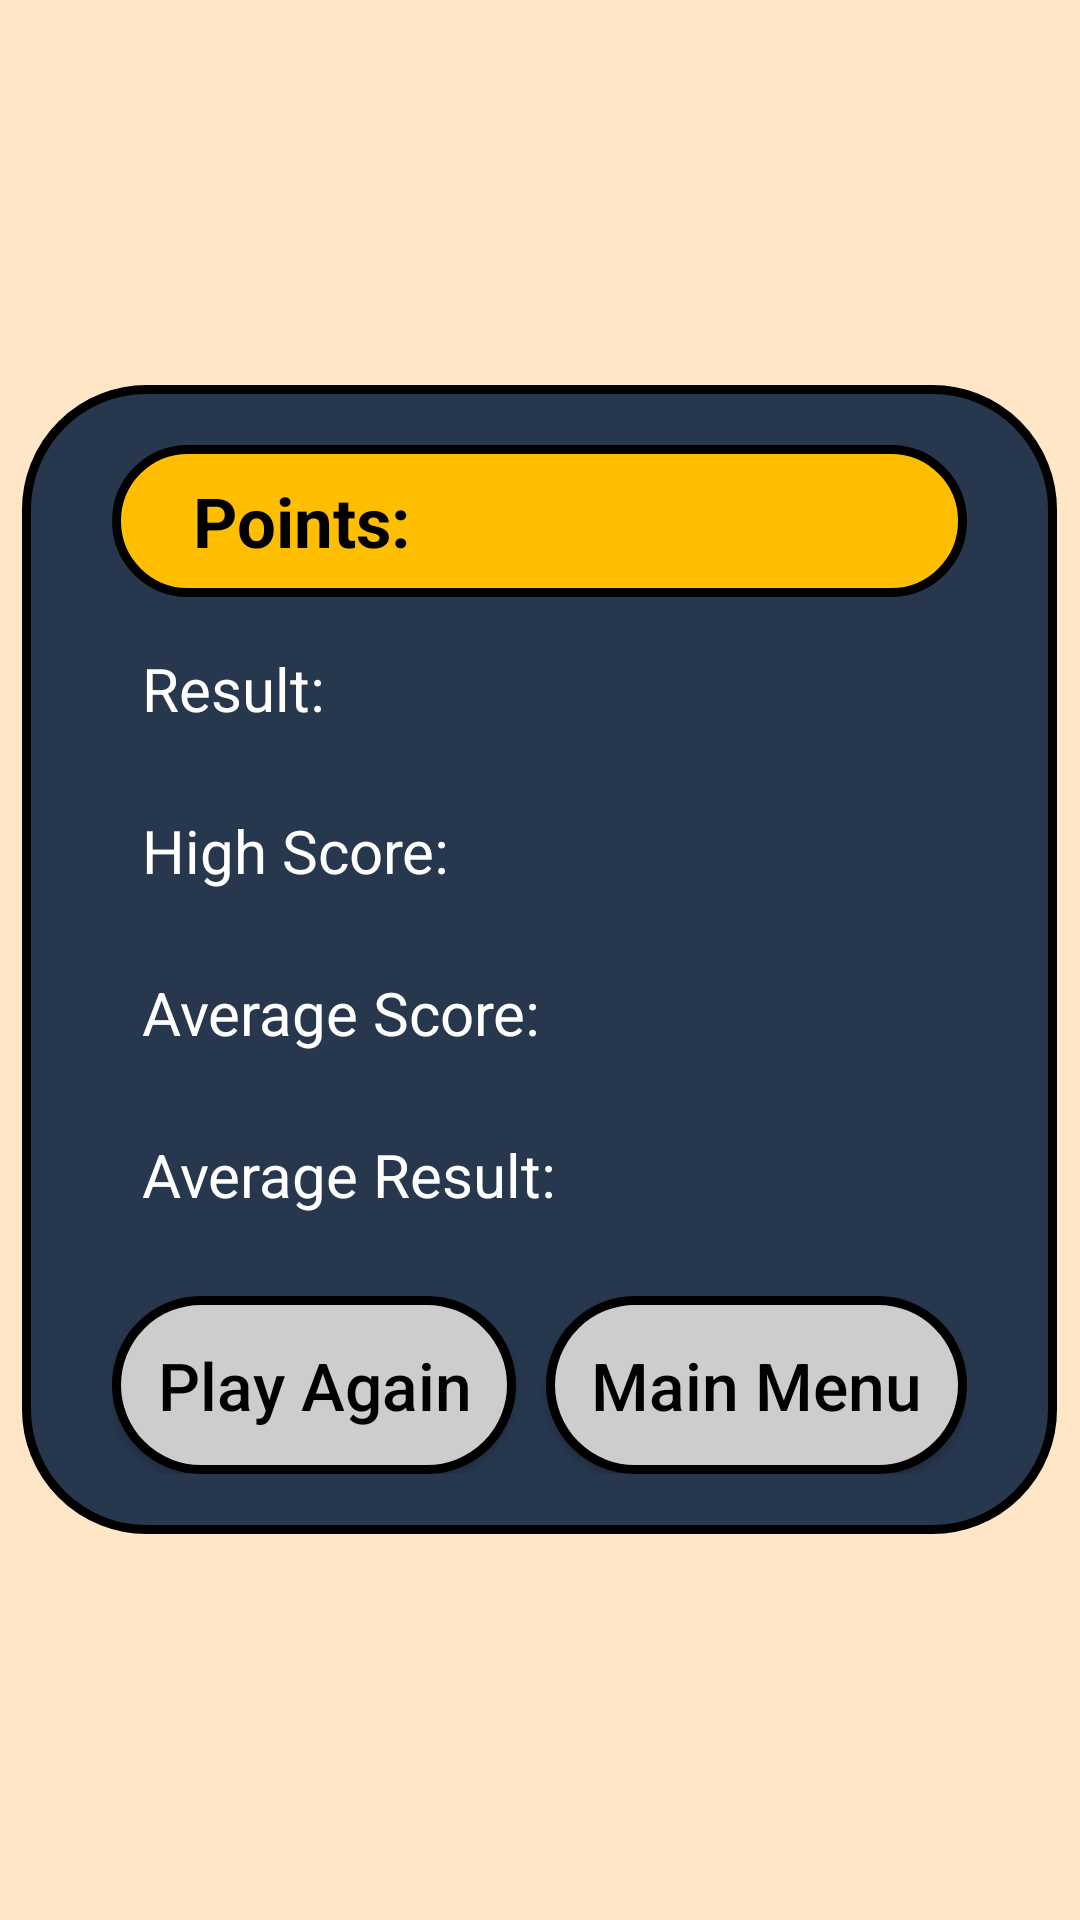

Android layout source for this screen:
<!-- AndroidManifest.xml: application theme Theme.LearnGurbani -->
<!-- res/layout/activity_final_result.xml -->
<?xml version="1.0" encoding="utf-8"?>
<LinearLayout
    xmlns:android="http://schemas.android.com/apk/res/android"
    xmlns:tools="http://schemas.android.com/tools"
    android:layout_width="match_parent"
    android:layout_height="match_parent"
    android:gravity="center"
    android:orientation="vertical"
    android:background="@color/backgroundColour"
    tools:context=".FinalResultActivity">

    <LinearLayout
        android:layout_width="wrap_content"
        android:layout_height="wrap_content"
        android:paddingEnd="30dp"
        android:paddingStart="30dp"
        android:background="@drawable/answer_buttons_background"
        android:orientation="vertical">

        <TextView
            android:id="@+id/result_txt_points"
            android:layout_marginTop="20dp"
            android:layout_width="match_parent"
            android:layout_height="wrap_content"
            android:background="@drawable/question_container_background"
            android:textSize="23sp"
            android:textColor="@color/black"
            android:textStyle="bold"
            android:padding="10dp"
            android:layout_marginBottom="7dp"
            android:textAlignment="textStart"
            android:text="   Points: "/>

        <TextView
            android:id="@+id/result_txt_score"
            android:layout_width="match_parent"
            android:layout_height="wrap_content"
            android:textSize="20sp"
            android:padding="10dp"
            android:layout_marginBottom="7dp"
            android:textColor="@color/white"
            android:textAlignment="textStart"
            android:text="Result: "/>


        <TextView
            android:id="@+id/result_txt_highScore"
            android:layout_width="match_parent"
            android:layout_height="wrap_content"
            android:textSize="20sp"
            android:padding="10dp"
            android:layout_marginBottom="7dp"
            android:textColor="@color/white"
            android:textAlignment="textStart"
            android:text="High Score: "/>

        <TextView
            android:id="@+id/result_txt_averageScore"
            android:layout_width="match_parent"
            android:layout_height="wrap_content"
            android:textSize="20sp"
            android:padding="10dp"
            android:layout_marginBottom="7dp"
            android:textColor="@color/white"
            android:textAlignment="textStart"
            android:text="Average Score: "/>

        <TextView
            android:id="@+id/result_txt_averageResult"
            android:layout_width="match_parent"
            android:layout_height="wrap_content"
            android:textSize="20sp"
            android:padding="10dp"
            android:layout_marginBottom="7dp"
            android:textColor="@color/white"
            android:textAlignment="textStart"
            android:text="Average Result: "/>

        <LinearLayout
            android:layout_width="wrap_content"
            android:layout_height="wrap_content"
            android:orientation="horizontal"
            android:layout_marginTop="10dp"
            android:layout_marginBottom="20dp">

            <androidx.appcompat.widget.AppCompatButton
                android:id="@+id/result_btn_playAgain"
                android:layout_width="wrap_content"
                android:layout_height="wrap_content"
                android:textAlignment="center"
                android:textSize="22sp"
                android:padding="15dp"
                android:textColor="@color/black"
                android:layout_marginRight="5dp"
                android:background="@drawable/confirm_button_background"
                android:text="Play Again"
                android:textAllCaps="false"/>

            <androidx.appcompat.widget.AppCompatButton
                android:id="@+id/result_btn_mainMenu"
                android:layout_width="wrap_content"
                android:layout_height="wrap_content"
                android:textAlignment="center"
                android:layout_marginLeft="5dp"
                android:textSize="22sp"
                android:padding="15dp"
                android:textColor="@color/black"
                android:background="@drawable/confirm_button_background"
                android:text="Main Menu"
                android:textAllCaps="false"/>

        </LinearLayout>



    </LinearLayout>



</LinearLayout>
<!-- resources referenced by this layout -->
<resources>
  <color name="backgroundColour">#ffe6c7</color>
  <color name="black">#FF000000</color>
  <color name="white">#FFFFFFFF</color>
  <!-- drawable answer_buttons_background (drawable) -->
  <?xml version="1.0" encoding="utf-8"?>
  <shape
      xmlns:android="http://schemas.android.com/apk/res/android"
      android:shape="rectangle"
      >
  
      <corners android:radius="40dp"
          />
  
      <solid android:color="#27374e"
          />
  
      <stroke android:width="3dp"
          android:color="@color/black"
          />
  
  </shape>
  <!-- drawable confirm_button_background (drawable) -->
  <?xml version="1.0" encoding="utf-8"?>
  <shape
      xmlns:android="http://schemas.android.com/apk/res/android"
      android:shape="rectangle"
      >
  
      <corners android:radius="40dp"
          />
  
      <solid android:color="#CDCDCD"
          />
  
      <stroke android:width="3dp"
          android:color="@color/black"/>
  
  </shape>
  <!-- drawable question_container_background (drawable) -->
  <?xml version="1.0" encoding="utf-8"?>
  <shape
      xmlns:android="http://schemas.android.com/apk/res/android"
      android:shape="rectangle"
      >
  
      <corners android:radius="40dp"
          />
  
      <solid android:color="#ffbf00"
          />
  
      <stroke android:width="3dp"
          android:color="@color/black"/>
  </shape>
  <style name="Theme.LearnGurbani" parent="Theme.AppCompat.DayNight.DarkActionBar">
          
          <item name="colorPrimary">@color/black</item>
          <item name="colorPrimaryVariant">@color/black</item>
          <item name="colorOnPrimary">@color/white</item>
          
          <item name="colorSecondary">@color/teal_200</item>
          <item name="colorSecondaryVariant">@color/teal_700</item>
          <item name="colorOnSecondary">@color/black</item>
          
          <item name="android:statusBarColor" tools:targetApi="l">?attr/colorPrimaryVariant</item>
          
      </style>
  <color name="teal_200">#FF03DAC5</color>
  <color name="teal_700">#FF018786</color>
</resources>
